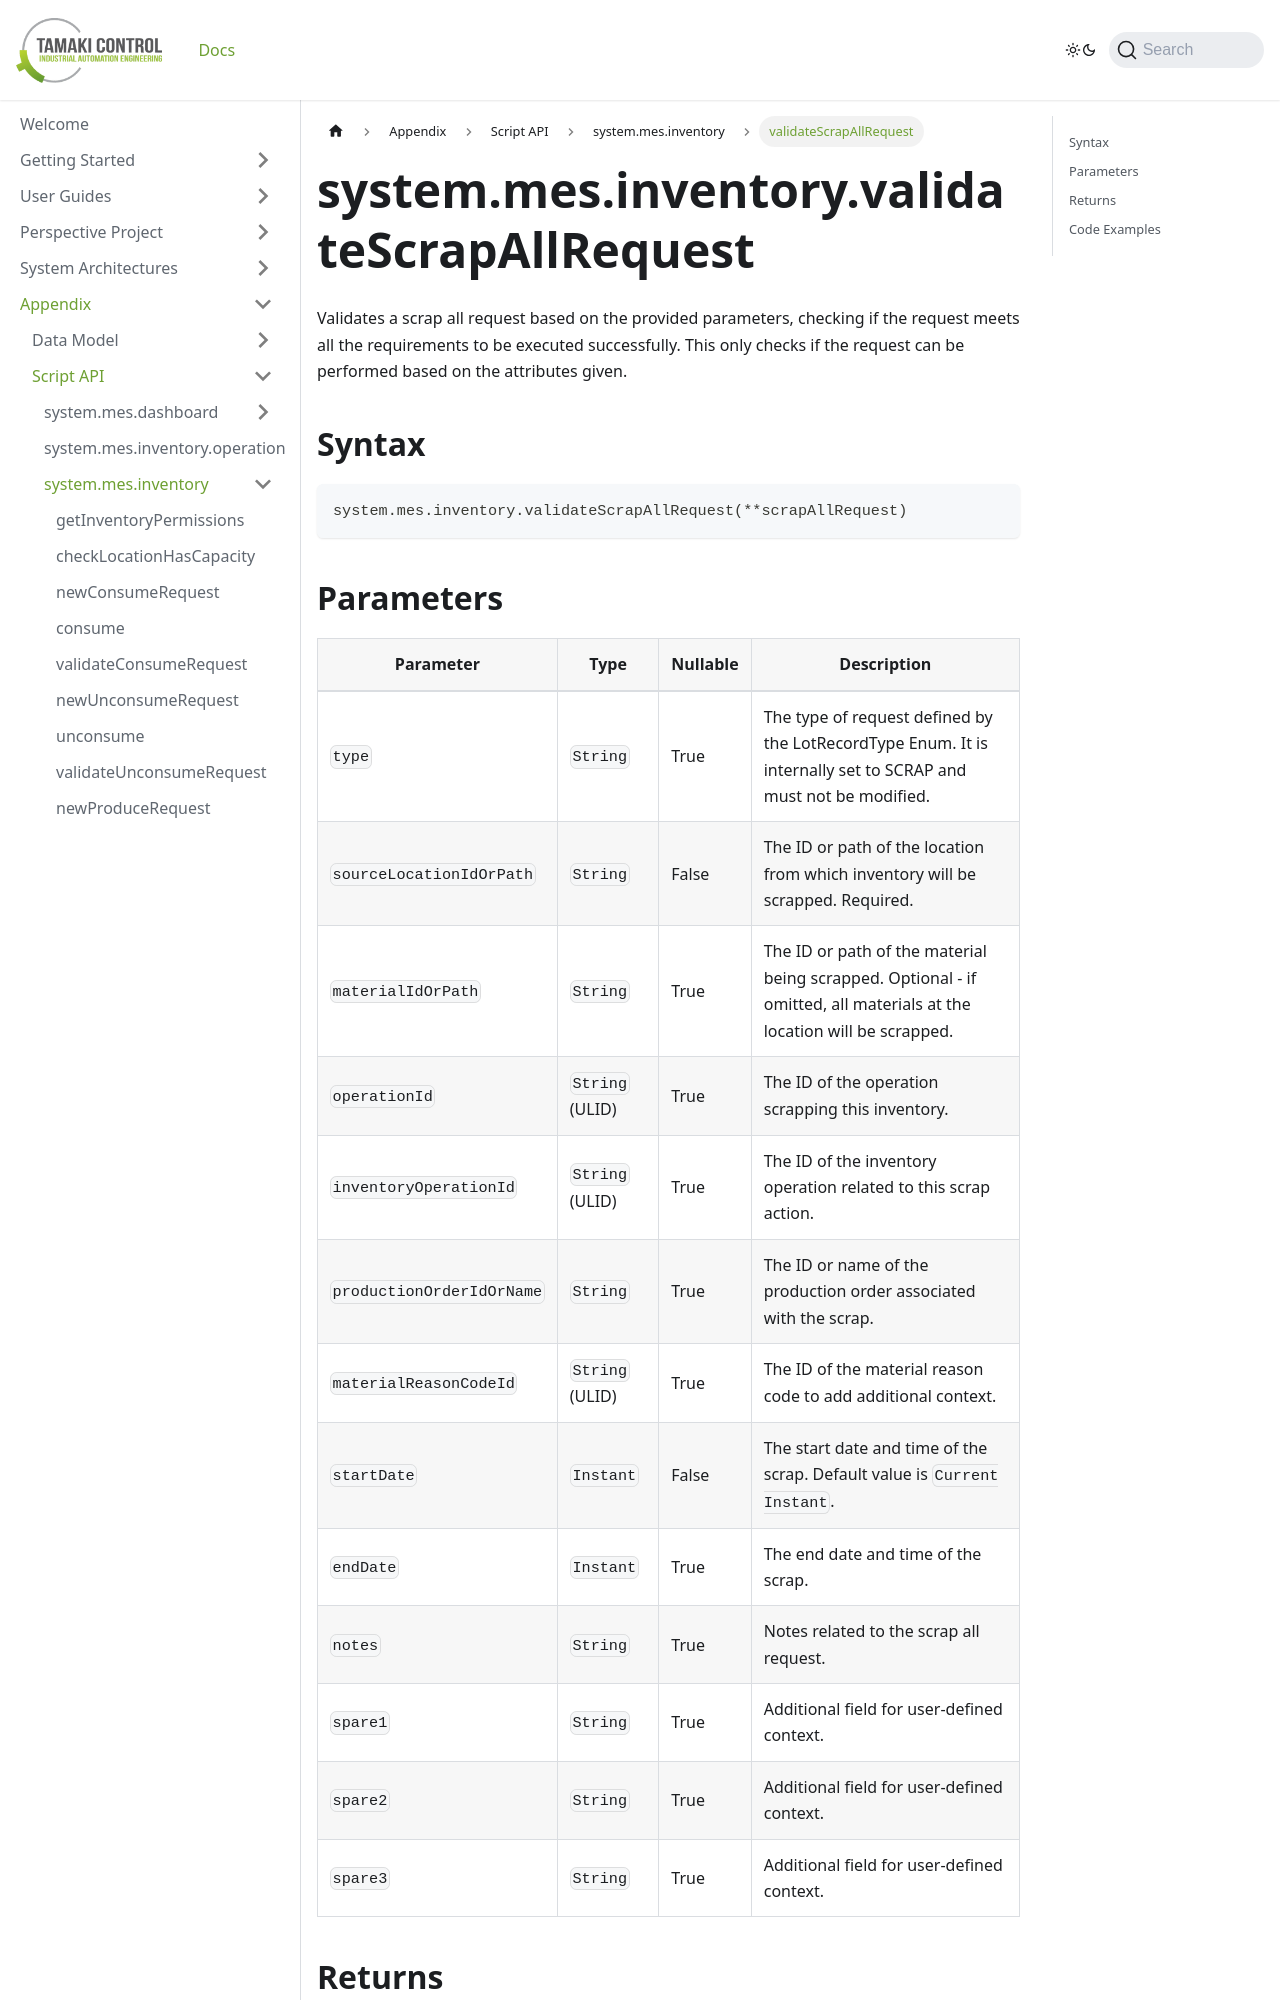

repository: TamakiControl/tamaki-mes-docs · page: docs/appendix/script-api/inventory-script-api/validate-scrap-all-request/index.html · generator: docusaurus

---
sidebar_position: 24
title: "validateScrapAllRequest"
description: "Validates a scrap all request based on the provided parameters."
---

# system.mes.inventory.validateScrapAllRequest

Validates a scrap all request based on the provided parameters, checking if the request meets all the requirements to be executed successfully.
This only checks if the request can be performed based on the attributes given.

## Syntax

```python
system.mes.inventory.validateScrapAllRequest(**scrapAllRequest)
```
